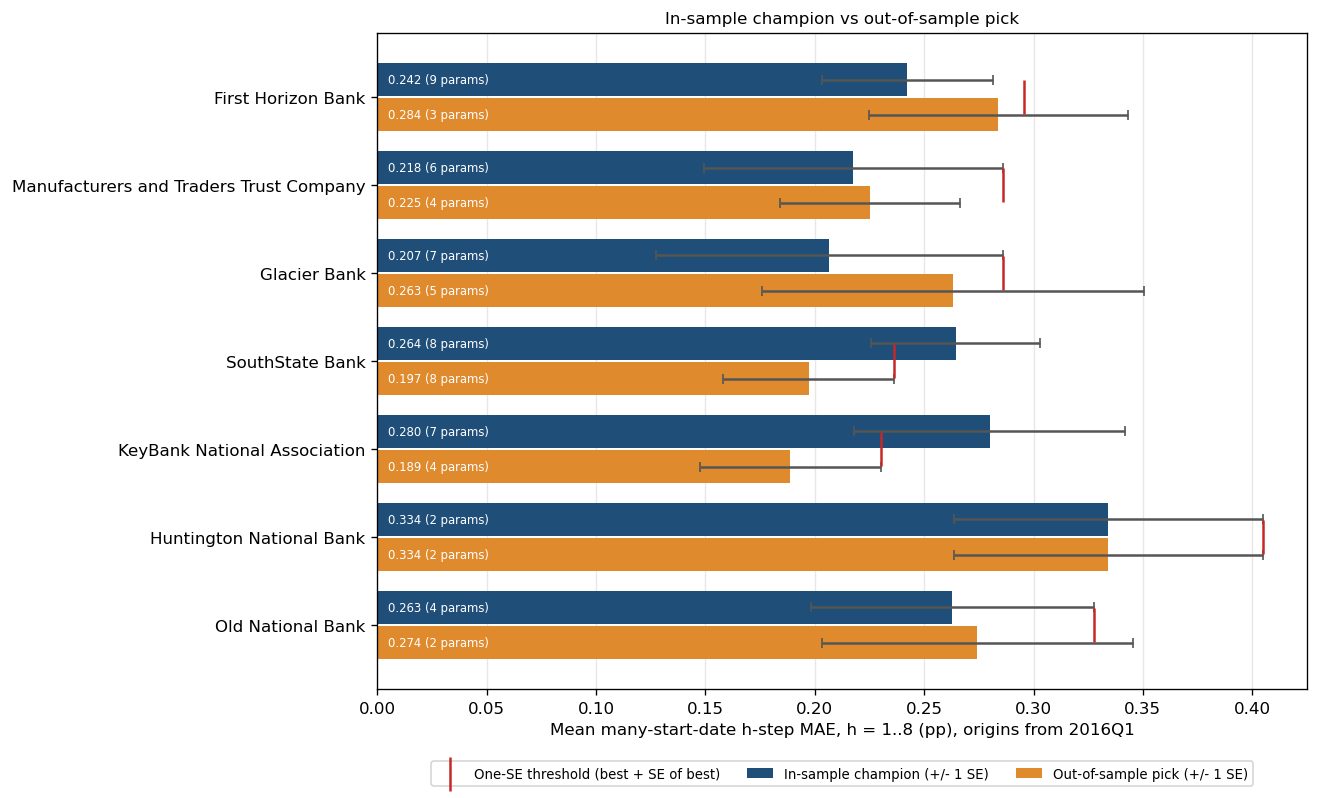

Source data for this figure (header and first rows):
bank_name, same_model, same_ecm, one_se_threshold, champion_model, champion_n_params, champion_in_sample_mae, champion_oos_mae, champion_oos_se, champion_theta, champion_lambda, champion_mae_rating, champion_beta_rating, oos_pick_model, oos_pick_n_params, oos_pick_in_sample_mae, oos_pick_oos_mae, oos_pick_oos_se, oos_pick_theta, oos_pick_lambda, oos_pick_mae_rating, oos_pick_beta_rating, best_oos_model, best_oos_n_params
First Horizon Bank, False, False, 0.2956, ARDL bounds F (ARDL(3,4), case 4) | AIC …, 9, 0.04692, 0.2423, 0.03898, 0.5165, -0.3747, Green, Green, Johansen VECM (rank 1) | BIC / k_ar_diff…, 3, 0.07198, 0.2839, 0.05938, 0.4765, -0.2283, Green, Green, ARDL bounds F (ARDL(4,2), case 4) | BIC …, 8
Manufacturers and Traders Trust Company, False, False, 0.2859, ARDL bounds F (ARDL(2,1), case 4) | AIC …, 6, 0.03826, 0.2177, 0.06821, 0.4316, -0.1835, Green, Red, ARDL bounds F (ARDL(2,1), case 1) | BIC …, 4, 0.0386, 0.2254, 0.04115, 0.373, -0.1119, Green, Green, ARDL bounds F (ARDL(2,1), case 4) | AIC …, 6
Glacier Bank, False, False, 0.2859, ARDL bounds F (ARDL(3,1), case 4) | BIC …, 7, 0.02917, 0.2066, 0.07935, 0.3459, -0.1123, Amber, Red, Johansen VECM (rank 1) | BIC / k_ar_diff…, 5, 0.03104, 0.2633, 0.08729, 0.2769, -0.158, Red, Red, ARDL bounds F (ARDL(3,1), case 4) | BIC …, 7
SouthState Bank, False, False, 0.2364, ARDL bounds F (ARDL(4,3), case 1) | AIC …, 8, 0.03362, 0.2644, 0.03874, 0.4428, -0.08161, Green, Green, ARDL bounds F (ARDL(3,2), case 4) | BIC …, 8, 0.03467, 0.1971, 0.03927, 0.5236, -0.1647, Green, Red, ARDL bounds F (ARDL(3,2), case 4) | BIC …, 8
KeyBank National Association, False, False, 0.2302, ARDL bounds F (ARDL(4,4), case 1) | AIC …, 7, 0.03167, 0.28, 0.06187, 0.3975, -0.1102, Red, Green, ARDL bounds F (ARDL(2,1), case 1) | BIC …, 4, 0.03433, 0.1889, 0.0413, 0.4119, -0.1211, Green, Green, ARDL bounds F (ARDL(2,1), case 1) | BIC …, 4
Huntington National Bank, True, True, 0.4049, EG_LongRun | AIC / ADF lag=1, ECM lag=3 …, 2, 0.07093, 0.3342, 0.07069, 0.4694, -0.3133, Red, Amber, EG_LongRun | AIC / ADF lag=1, ECM lag=3 …, 2, 0.07093, 0.3342, 0.07069, 0.4694, -0.3133, Red, Amber, EG_LongRun | AIC / ADF lag=1, ECM lag=3 …, 2
Old National Bank, False, False, 0.3277, Johansen VECM (rank 1) | fixed / k_ar_di…, 4, 0.04143, 0.2629, 0.06474, 0.4191, -0.1354, Green, Amber, EG_LongRun | BIC / ADF lag=1, ECM lag=3 …, 2, 0.05848, 0.2743, 0.07101, 0.4287, -0.269, Green, Amber, Johansen VECM (rank 1) | fixed / k_ar_di…, 4
